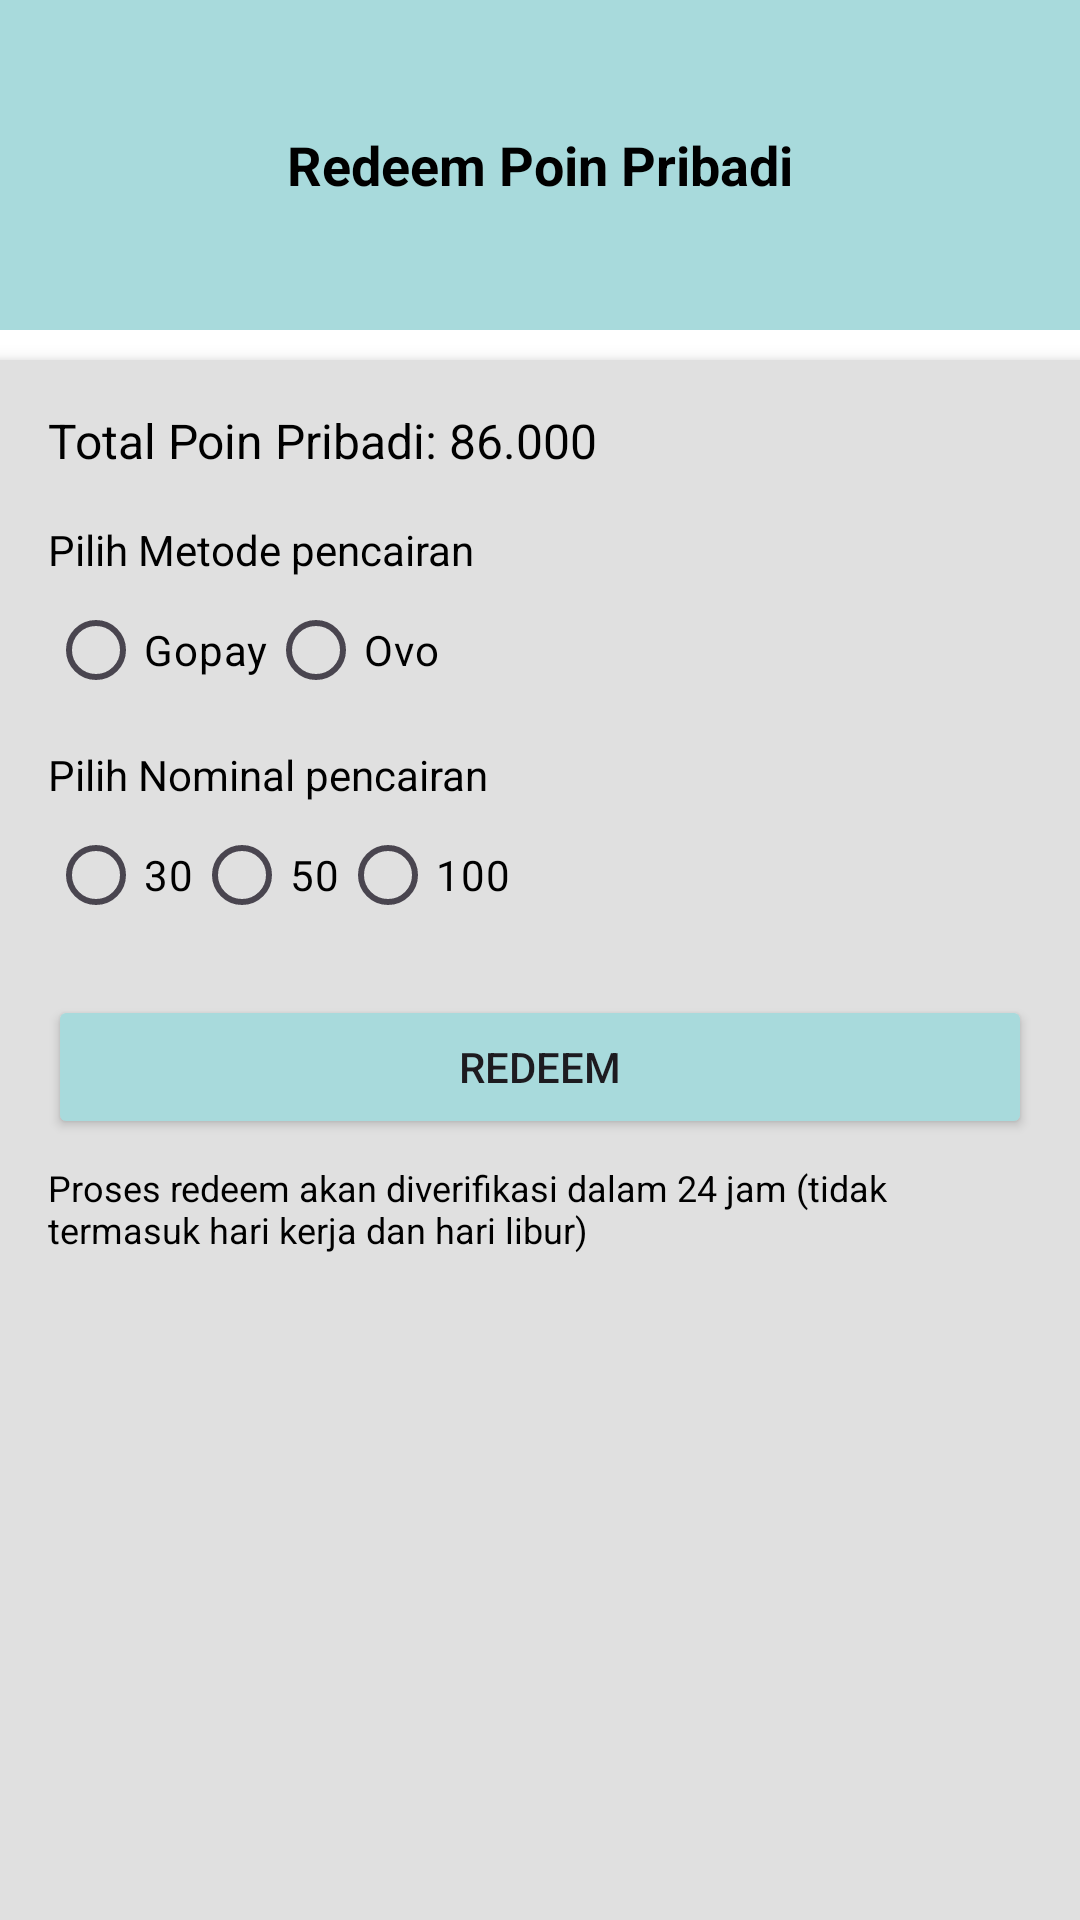

This screen was rendered from an Android layout file. Write that file and the resources it references.
<!-- AndroidManifest.xml: application theme Theme.E_cuan1 -->
<!-- res/layout/redeem_activity.xml -->
<?xml version="1.0" encoding="utf-8"?>
<RelativeLayout xmlns:android="http://schemas.android.com/apk/res/android"
    android:id="@+id/main"
    android:layout_width="match_parent"
    android:layout_height="match_parent"
    android:background="#FFFFFF"
    >

    
    <LinearLayout
        android:layout_width="match_parent"
        android:layout_height="110dp"
        android:background="#A8DADC"
        android:gravity="center"
        android:orientation="horizontal">

        <TextView
            android:textColor="@color/black"
            android:layout_width="wrap_content"
            android:layout_height="wrap_content"
            android:text="Redeem Poin Pribadi"
            android:textSize="18sp"
            android:textStyle="bold" />
    </LinearLayout>

    
    <LinearLayout
        android:layout_width="wrap_content"
        android:layout_height="match_parent"
        android:layout_below="@+id/main"
        android:layout_marginStart="0dp"
        android:layout_marginLeft="0dp"
        android:layout_marginTop="120dp"
        android:layout_marginEnd="0dp"
        android:layout_marginRight="0dp"
        android:layout_marginBottom="0dp"
        android:background="#E0E0E0"
        android:elevation="4dp"
        android:orientation="vertical"
        android:padding="16dp">

        <TextView
            android:textColor="@color/black"
            android:layout_width="wrap_content"
            android:layout_height="wrap_content"
            android:layout_marginBottom="8dp"
            android:text="Total Poin Pribadi: 86.000"
            android:textSize="16sp" />

        <TextView
            android:textColor="@color/black"
            android:layout_width="wrap_content"
            android:layout_height="wrap_content"
            android:layout_marginTop="8dp"
            android:text="Pilih Metode pencairan" />

        <RadioGroup
            android:textColor="@color/black"
            android:layout_width="wrap_content"
            android:layout_height="wrap_content"
            android:orientation="horizontal">

            <RadioButton
                android:textColor="@color/black"
                android:id="@+id/gopay"
                android:layout_width="wrap_content"
                android:layout_height="wrap_content"
                android:text="Gopay" />

            <RadioButton
                android:textColor="@color/black"
                android:id="@+id/ovo"
                android:layout_width="wrap_content"
                android:layout_height="wrap_content"
                android:text="Ovo" />
        </RadioGroup>

        <TextView
            android:textColor="@color/black"
            android:layout_width="wrap_content"
            android:layout_height="wrap_content"
            android:layout_marginTop="8dp"
            android:text="Pilih Nominal pencairan" />

        <RadioGroup
            android:textColor="@color/black"
            android:layout_width="wrap_content"
            android:layout_height="wrap_content"
            android:orientation="horizontal">

            <RadioButton
                android:textColor="@color/black"
                android:id="@+id/nominal30"
                android:layout_width="wrap_content"
                android:layout_height="wrap_content"
                android:text="30" />

            <RadioButton
                android:textColor="@color/black"
                android:id="@+id/nominal50"
                android:layout_width="wrap_content"
                android:layout_height="wrap_content"
                android:text="50" />

            <RadioButton
                android:textColor="@color/black"
                android:id="@+id/nominal100"
                android:layout_width="wrap_content"
                android:layout_height="wrap_content"
                android:text="100" />
        </RadioGroup>

        <Button
            android:id="@+id/redeemButton"
            android:layout_width="match_parent"
            android:layout_height="wrap_content"
            android:layout_marginTop="16dp"
            android:backgroundTint="#A8DADC"
            android:text="Redeem" />

        <TextView
            android:textColor="@color/black"
            android:layout_width="wrap_content"
            android:layout_height="wrap_content"
            android:layout_marginTop="8dp"
            android:text="Proses redeem akan diverifikasi dalam 24 jam (tidak termasuk hari kerja dan hari libur)"
            android:textSize="12sp" />

    </LinearLayout>

</RelativeLayout>
<!-- resources referenced by this layout -->
<resources>
  <style name="Theme.E_cuan1" parent="Base.Theme.E_cuan1" />
  <style name="Base.Theme.E_cuan1" parent="Theme.Material3.DayNight.NoActionBar">
          
          
      </style>
  <!-- not gathered from this repository: default colours our renderer supplied (Android Studio template values) -->
  <color name="black">#FF000000</color>
</resources>
